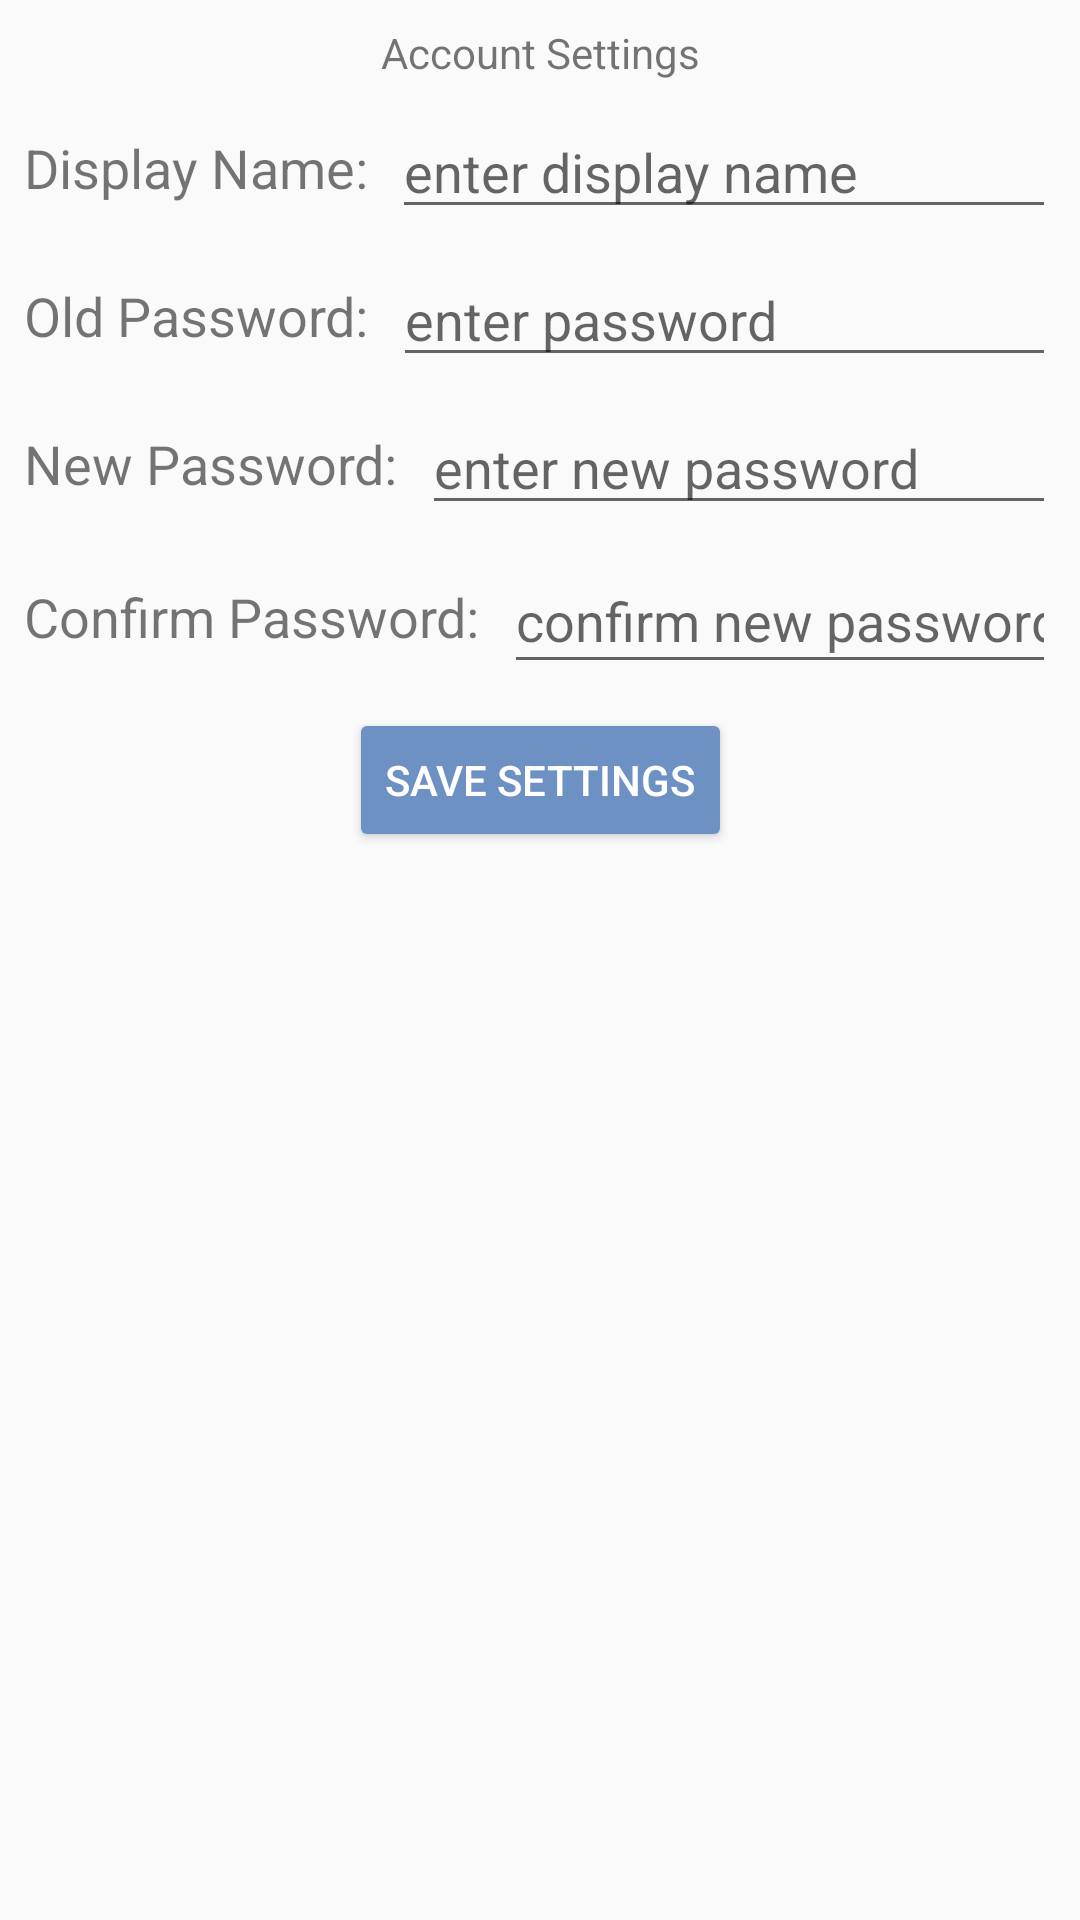

This screen was rendered from an Android layout file. Write that file and the resources it references.
<!-- AndroidManifest.xml: application theme AppTheme -->
<!-- res/layout/activity_options.xml -->
<?xml version="1.0" encoding="utf-8"?>
<android.support.constraint.ConstraintLayout
        xmlns:android="http://schemas.android.com/apk/res/android"
        xmlns:tools="http://schemas.android.com/tools"
        xmlns:app="http://schemas.android.com/apk/res-auto"
        android:layout_width="match_parent"
        android:layout_height="match_parent"
        tools:context=".OptionsActivity" android:background="@drawable/background_light_blue">

    <TextView
            android:text="Account Settings"
            android:layout_width="wrap_content"
            android:layout_height="wrap_content"
            app:layout_constraintStart_toStartOf="parent"
            android:id="@+id/tvAccountSet" android:layout_marginTop="8dp" app:layout_constraintTop_toTopOf="parent"
            android:layout_marginStart="8dp" app:layout_constraintEnd_toEndOf="parent" android:layout_marginEnd="8dp"/>

    <TextView
            android:text="Display Name:"
            android:layout_width="wrap_content"
            android:layout_height="wrap_content"
            android:id="@+id/tvDisplayName" app:layout_constraintStart_toStartOf="parent"
            android:layout_marginStart="8dp"
            app:layout_constraintTop_toTopOf="@+id/etDisplayName"
            android:textSize="18sp" app:layout_constraintBottom_toBottomOf="@+id/etDisplayName"/>

    <EditText
            android:layout_width="0dp"
            android:layout_height="wrap_content"
            android:inputType="textPersonName"
            android:ems="10"
            app:layout_constraintEnd_toEndOf="parent" android:id="@+id/etDisplayName" android:layout_marginTop="8dp"
            app:layout_constraintTop_toBottomOf="@+id/tvAccountSet" android:hint="enter display name"
            android:layout_marginEnd="8dp" app:layout_constraintStart_toEndOf="@+id/tvDisplayName"
            android:layout_marginStart="8dp"/>

    <TextView
            android:text="Old Password:"
            android:layout_width="wrap_content"
            android:layout_height="wrap_content"
            android:id="@+id/tvOldPw"
            app:layout_constraintTop_toTopOf="@+id/etOldPw" app:layout_constraintBottom_toBottomOf="@+id/etOldPw"
            app:layout_constraintStart_toStartOf="parent"
            android:layout_marginStart="8dp" android:textSize="18sp"/>

    <EditText
            android:layout_width="0dp"
            android:layout_height="wrap_content"
            android:inputType="textPersonName"
            android:ems="10"
            android:layout_marginTop="8dp" app:layout_constraintTop_toBottomOf="@+id/etDisplayName"
            app:layout_constraintEnd_toEndOf="parent" android:layout_marginEnd="8dp" android:id="@+id/etOldPw"
            app:layout_constraintStart_toEndOf="@+id/tvOldPw" android:layout_marginStart="8dp"
            android:hint="enter password"/>

    <TextView
            android:text="New Password:"
            android:layout_width="wrap_content"
            android:layout_height="wrap_content"
            android:id="@+id/tvNewPw"
            android:textSize="18sp" app:layout_constraintTop_toTopOf="@+id/etNewPw"
            app:layout_constraintBottom_toBottomOf="@+id/etNewPw" app:layout_constraintStart_toStartOf="parent"
            android:layout_marginStart="8dp"/>

    <EditText
            android:layout_width="0dp"
            android:layout_height="wrap_content"
            android:inputType="textPersonName"
            android:ems="10"
            android:id="@+id/etNewPw"
            android:hint="enter new password" android:layout_marginTop="8dp"
            app:layout_constraintTop_toBottomOf="@+id/etOldPw" android:layout_marginEnd="8dp"
            app:layout_constraintEnd_toEndOf="parent" app:layout_constraintStart_toEndOf="@+id/tvNewPw"
            android:layout_marginStart="8dp"/>

    <TextView
            android:text="Confirm Password:"
            android:layout_width="wrap_content"
            android:layout_height="wrap_content"
            android:id="@+id/tvNewPw2"
            android:textSize="18sp" app:layout_constraintTop_toTopOf="@+id/etNewPw2"
            app:layout_constraintBottom_toBottomOf="@+id/etNewPw2" app:layout_constraintStart_toStartOf="parent"
            android:layout_marginStart="8dp"/>

    <EditText
            android:layout_width="0dp"
            android:layout_height="45dp"
            android:inputType="textPersonName"
            android:ems="10"
            android:id="@+id/etNewPw2"
            android:hint="confirm new password" android:layout_marginTop="8dp"
            app:layout_constraintTop_toBottomOf="@+id/etNewPw" android:layout_marginEnd="8dp"
            app:layout_constraintEnd_toEndOf="parent" app:layout_constraintStart_toEndOf="@+id/tvNewPw2"
            android:layout_marginStart="8dp"/>
    <Button
            android:text="Save Settings"
            android:layout_width="wrap_content"
            android:layout_height="wrap_content"
            app:layout_constraintStart_toStartOf="parent" app:layout_constraintEnd_toEndOf="parent"
            android:id="@+id/btnSaveAccount" android:layout_marginTop="8dp"
            app:layout_constraintTop_toBottomOf="@+id/etNewPw2"/>

</android.support.constraint.ConstraintLayout>
<!-- resources referenced by this layout -->
<resources>
  <style name="AppTheme" parent="Theme.AppCompat.Light.DarkActionBar">
          
          <item name="colorPrimary">@color/colorPrimary</item>
          <item name="colorPrimaryDark">@color/colorPrimaryDark</item>
          <item name="colorAccent">@color/colorAccent</item>
          <item name="android:buttonStyle">@style/Widget.AppCompat.Button.Colored</item>
      </style>
  <color name="colorPrimary">#6C91C2</color>
  <color name="colorPrimaryDark">#4B6587</color>
  <color name="colorAccent">#6C91C2</color>
</resources>
